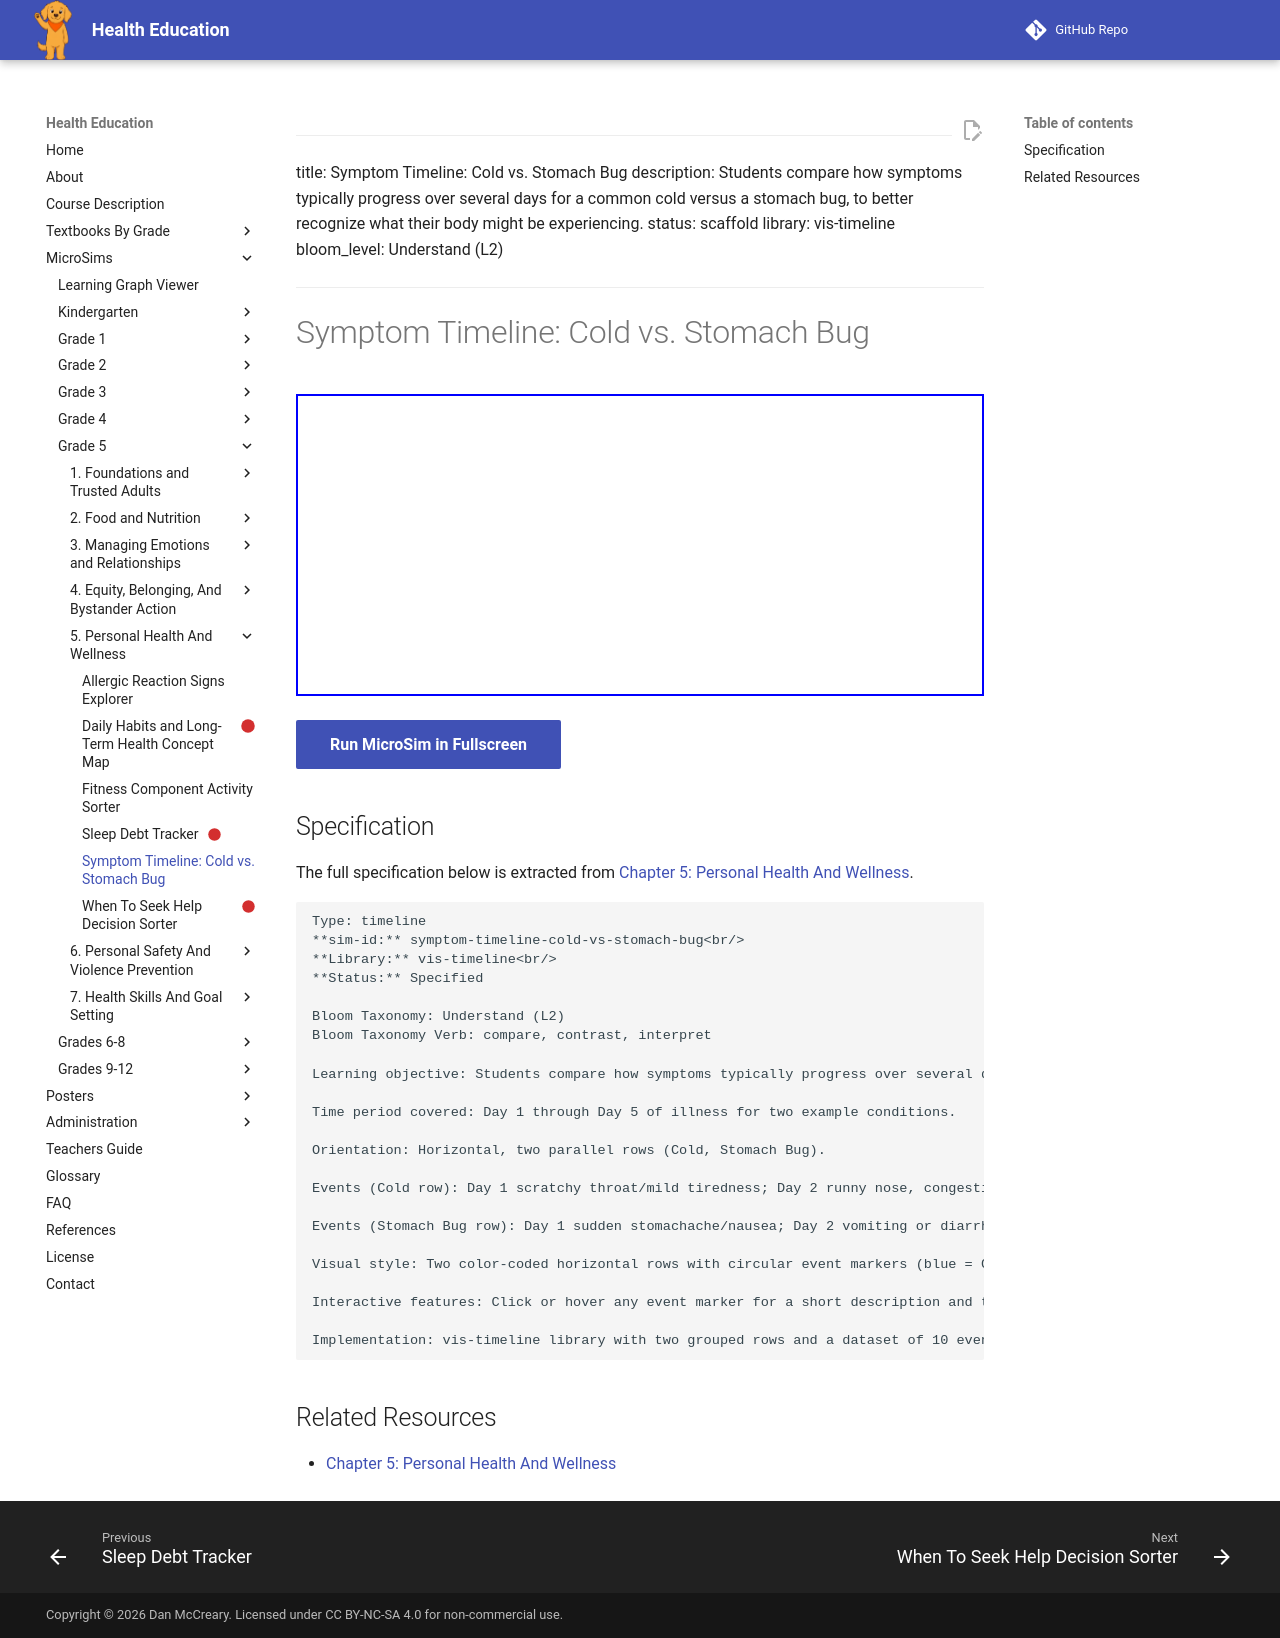

repository: dmccreary/health-education · page: sims/symptom-timeline-cold-vs-stomach-bug/index.html · generator: mkdocs

---
title: Symptom Timeline: Cold vs. Stomach Bug
description: Students compare how symptoms typically progress over several days for a common cold versus a stomach bug, to better recognize what their body might be experiencing.
status: scaffold
library: vis-timeline
bloom_level: Understand (L2)
---

# Symptom Timeline: Cold vs. Stomach Bug



<iframe src="main.html" width="100%" height="302px"></iframe>

[Run MicroSim in Fullscreen](main.html){ .md-button .md-button--primary }

## Specification

The full specification below is extracted from
[Chapter 5: Personal Health And Wellness](../../bands/grade-5/chapters/05-personal-health-and-wellness/index.md).

```text
Type: timeline
**sim-id:** symptom-timeline-cold-vs-stomach-bug<br/>
**Library:** vis-timeline<br/>
**Status:** Specified

Bloom Taxonomy: Understand (L2)
Bloom Taxonomy Verb: compare, contrast, interpret

Learning objective: Students compare how symptoms typically progress over several days for a common cold versus a stomach bug, to better recognize what their body might be experiencing.

Time period covered: Day 1 through Day 5 of illness for two example conditions.

Orientation: Horizontal, two parallel rows (Cold, Stomach Bug).

Events (Cold row): Day 1 scratchy throat/mild tiredness; Day 2 runny nose, congestion begins; Day 3 cough develops; Day 4 symptoms peak, low fever possible; Day 5 slowly improves.

Events (Stomach Bug row): Day 1 sudden stomachache/nausea; Day 2 vomiting or diarrhea possible, low energy; Day 3 symptoms peak then ease; Day 4 appetite returns; Day 5 mostly back to normal.

Visual style: Two color-coded horizontal rows with circular event markers (blue = Cold, orange = Stomach Bug).

Interactive features: Click or hover any event marker for a short description and tip (e.g., "Day 2 Stomach Bug: Rest and small sips of water are important now"); zoom and pan across the 5-day window.

Implementation: vis-timeline library with two grouped rows and a dataset of 10 events, each with a tooltip/click description.
```

## Related Resources

- [Chapter 5: Personal Health And Wellness](../../bands/grade-5/chapters/05-personal-health-and-wellness/index.md)
